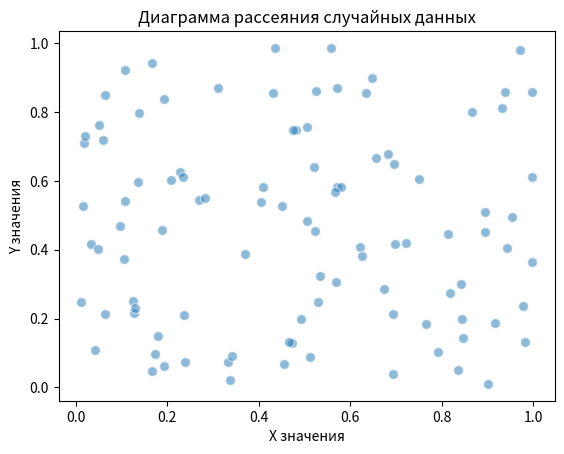

Recreate this plot in Python.
import numpy as np
import matplotlib.pyplot as plt

# Генерация двух наборов случайных данных
num_samples = 100  # Количество образцов
data_x = np.random.rand(num_samples)
data_y = np.random.rand(num_samples)

# Печать примера массива случайных чисел
random_array = np.random.rand(5)  # Массив из 5 случайных чисел
print("Пример массива случайных чисел:", random_array)

# Создание диаграммы рассеяния
plt.scatter(data_x, data_y, alpha=0.5, edgecolor='w', s=50)
plt.title('Диаграмма рассеяния случайных данных')
plt.xlabel('X значения')
plt.ylabel('Y значения')

# Отображение диаграммы рассеяния
plt.show()
